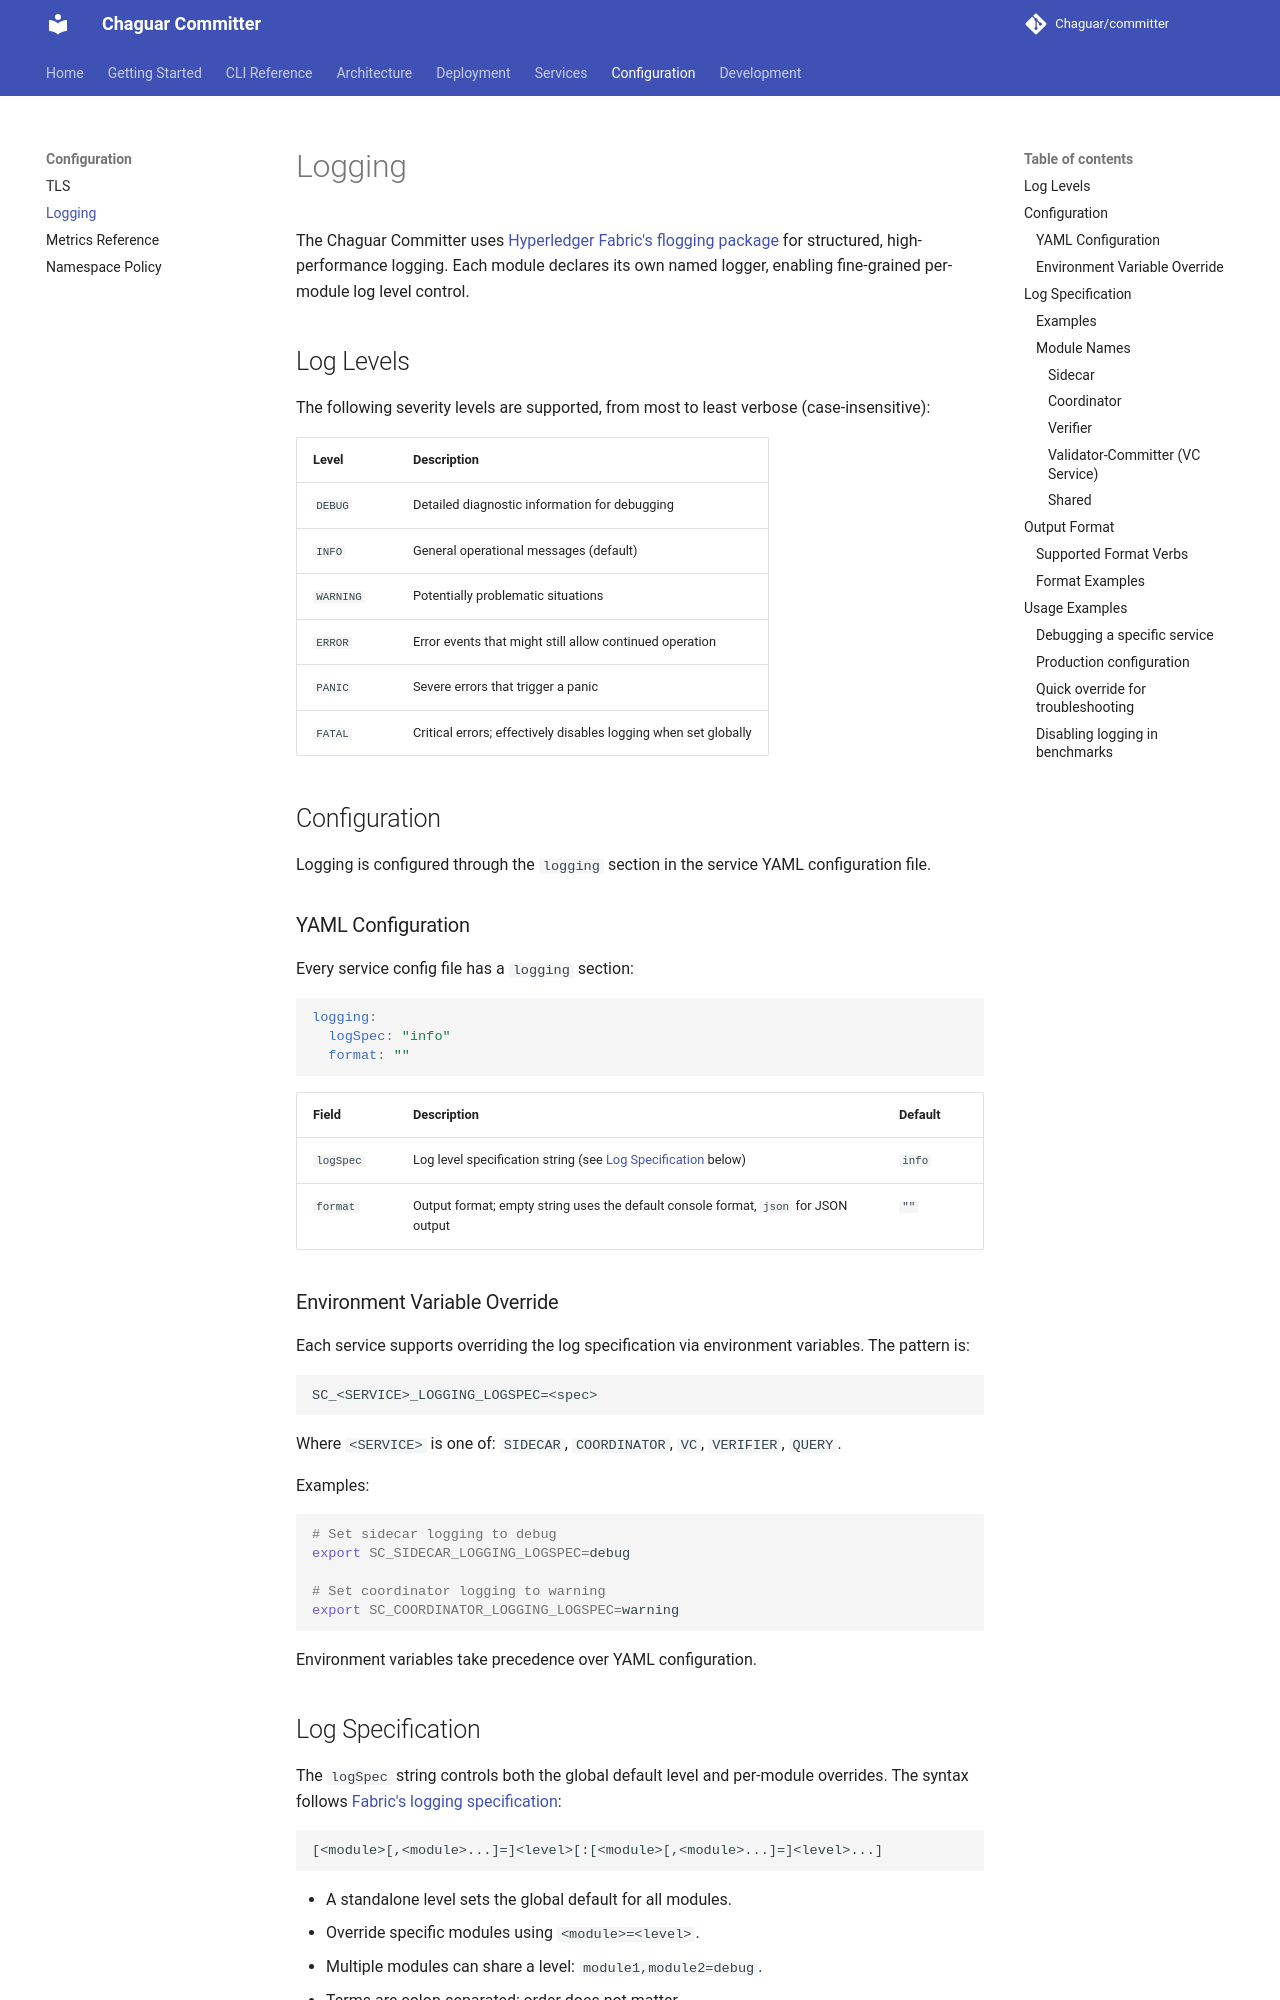

repository: Chaguar/committer · page: logging/index.html · generator: mkdocs

<!--
Copyright IBM Corp. All Rights Reserved.

SPDX-License-Identifier: Apache-2.0
-->
# Logging

The Chaguar Committer uses [Hyperledger Fabric's flogging package](https://hyperledger-fabric.readthedocs.io/en/release-2.2/logging-control.html) for structured, high-performance logging. Each module declares its own named logger, enabling fine-grained per-module log level control.

## Log Levels

The following severity levels are supported, from most to least verbose (case-insensitive):

| Level     | Description                                      |
|-----------|--------------------------------------------------|
| `DEBUG`   | Detailed diagnostic information for debugging    |
| `INFO`    | General operational messages (default)           |
| `WARNING` | Potentially problematic situations               |
| `ERROR`   | Error events that might still allow continued operation |
| `PANIC`   | Severe errors that trigger a panic               |
| `FATAL`   | Critical errors; effectively disables logging when set globally |

## Configuration

Logging is configured through the `logging` section in the service YAML configuration file.

### YAML Configuration

Every service config file has a `logging` section:

```yaml
logging:
  logSpec: "info"
  format: ""
```

| Field     | Description                                                     | Default |
|-----------|-----------------------------------------------------------------|---------|
| `logSpec` | Log level specification string (see [Log Specification](#log-specification) below) | `info`  |
| `format`  | Output format; empty string uses the default console format, `json` for JSON output | `""`    |

### Environment Variable Override

Each service supports overriding the log specification via environment variables. The pattern is:

```
SC_<SERVICE>_LOGGING_LOGSPEC=<spec>
```

Where `<SERVICE>` is one of: `SIDECAR`, `COORDINATOR`, `VC`, `VERIFIER`, `QUERY`.

Examples:

```bash
# Set sidecar logging to debug
export SC_SIDECAR_LOGGING_LOGSPEC=debug

# Set coordinator logging to warning
export SC_COORDINATOR_LOGGING_LOGSPEC=warning
```

Environment variables take precedence over YAML configuration.
